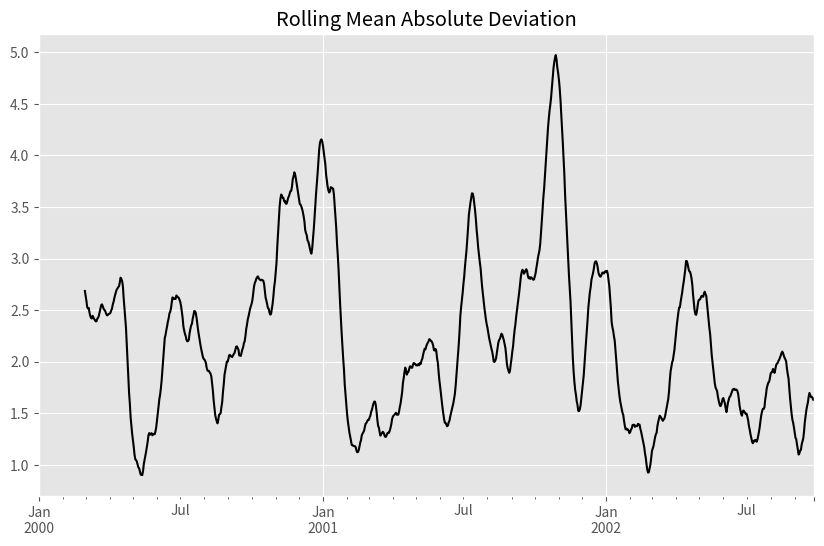
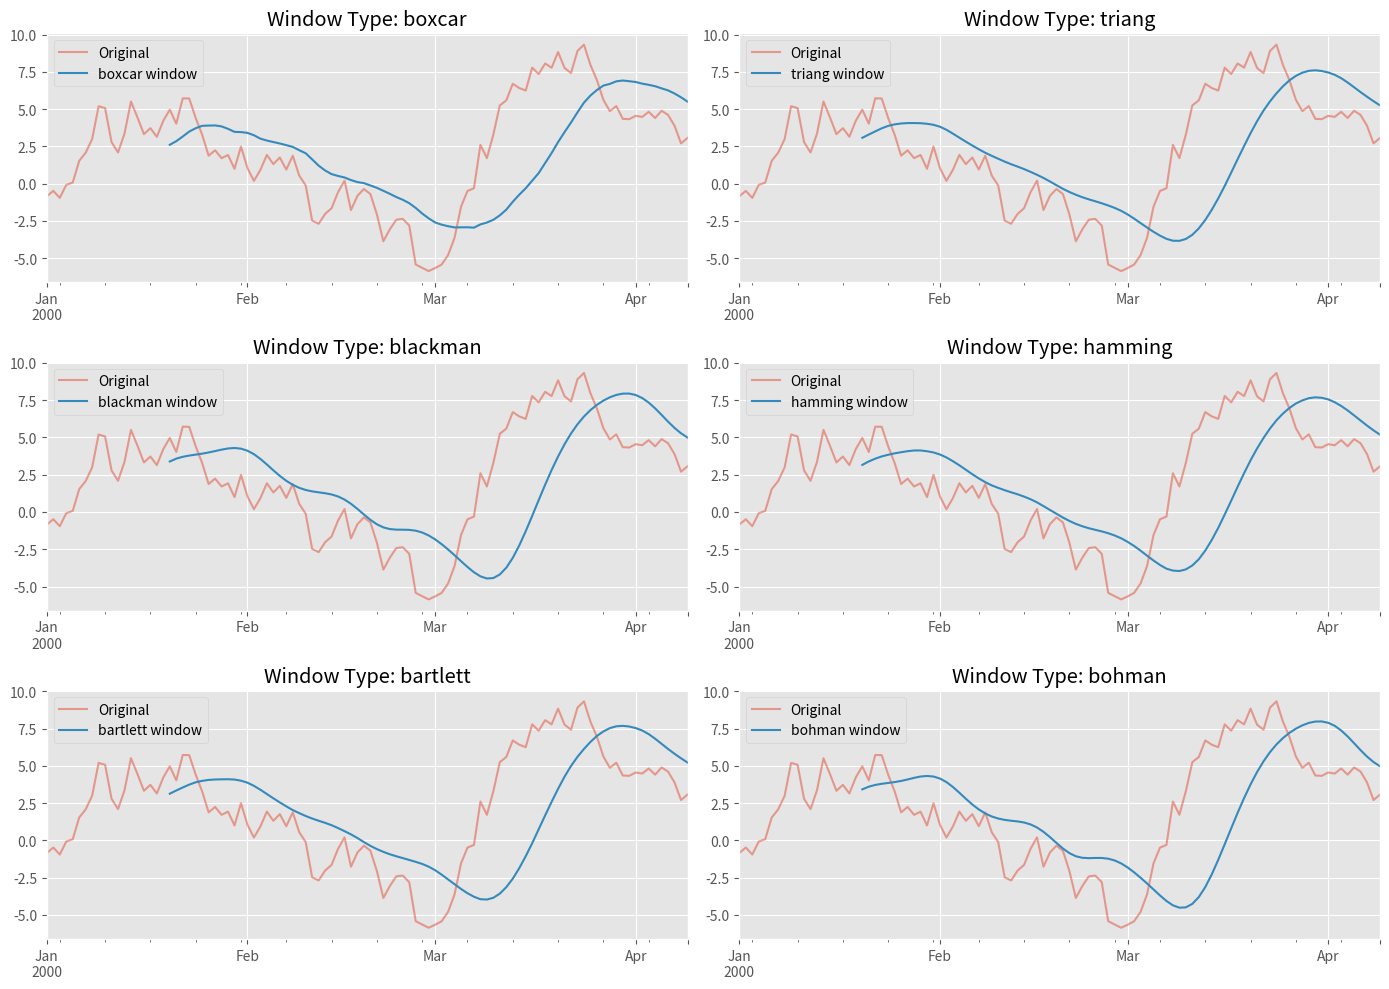

Here is the Python script that generated these plots, in order: (Note: this script raises an exception after producing the figures.)
import pandas as pd
import numpy as np
import matplotlib.pyplot as plt

# Set the plotting style
plt.style.use('ggplot')

# Make plots appear in the notebook
%matplotlib inline

# Create a Series for rolling window examples
s = pd.Series(np.random.randn(1000), index=pd.date_range('1/1/2000', periods=1000))
s = s.cumsum()
s.head()

def mad(x):
    return np.fabs(x - x.mean()).mean()

# Apply the custom function to a rolling window
s.rolling(window=60).apply(mad, raw=True).plot(style='k', figsize=(10, 6), 
                                             title='Rolling Mean Absolute Deviation')

# Create a large Series for performance comparison
data = pd.Series(range(1_000_000))
roll = data.rolling(10)

# Define a simple function for rolling apply
def f(x):
    return np.sum(x) + 5

# Compare performance: Numba vs Cython
# Note: First run with Numba will be slower due to compilation overhead
%timeit -r 1 -n 1 roll.apply(f, engine='numba', raw=True)

# Second run with Numba will be faster as the function is cached
%timeit roll.apply(f, engine='numba', raw=True)

# Compare with Cython engine
%timeit roll.apply(f, engine='cython', raw=True)

# Create a small Series for weighted rolling window examples
ser = pd.Series(np.random.randn(10), 
               index=pd.date_range('1/1/2000', periods=10))
ser

# Apply a triangular window
ser.rolling(window=5, win_type='triang').mean()

# Create a larger Series for visualization
larger_ser = pd.Series(np.random.randn(100).cumsum(), 
                      index=pd.date_range('1/1/2000', periods=100))

# Create a figure with multiple window types
fig, axes = plt.subplots(3, 2, figsize=(14, 10))
window_types = ['boxcar', 'triang', 'blackman', 'hamming', 'bartlett', 'bohman']

# Plot original data on all subplots
for i, ax in enumerate(axes.flatten()):
    larger_ser.plot(ax=ax, alpha=0.5, label='Original', legend=True)
    if i < len(window_types):
        # Apply the window type
        win_type = window_types[i]
        larger_ser.rolling(window=20, win_type=win_type).mean().plot(
            ax=ax, label=f'{win_type} window', legend=True)
        ax.set_title(f'Window Type: {win_type}')

plt.tight_layout()

# Create a simple Series with repeating indices
s = pd.Series([1, 2, 3, 10, 20, 30], index=[1, 2, 3, 1, 2, 3])
s

# Group by index
grouped = s.groupby(level=0)
grouped

# Get the first value in each group
grouped.first()

# Get the last value in each group
grouped.last()

# Sum the values in each group
grouped.sum()

# Create a DataFrame for groupby examples
df2 = pd.DataFrame({'X': ['B', 'B', 'A', 'A'], 'Y': [1, 2, 3, 4]})
df2

# Default sorting (alphabetical)
df2.groupby(['X']).sum()

# No sorting (order of appearance)
df2.groupby(['X'], sort=False).sum()

# Create another DataFrame for groupby examples
df3 = pd.DataFrame({'X': ['A', 'B', 'A', 'B'], 'Y': [1, 4, 3, 2]})
df3

# Get group 'A' - order is preserved
df3.groupby(['X']).get_group('A')

# Get group 'B' - order is preserved
df3.groupby(['X']).get_group('B')

# Create a DataFrame for more complex groupby examples
df = pd.DataFrame({'A': ['foo', 'bar', 'foo', 'bar', 'foo', 'bar', 'foo', 'foo'],
                  'B': ['one', 'one', 'two', 'three', 'two', 'two', 'one', 'three'],
                  'C': np.random.randn(8),
                  'D': np.random.randn(8)})
df

# Get the groups when grouping by column 'A'
df.groupby('A').groups

# Define a function to identify vowels and consonants
def get_letter_type(letter):
    if letter in 'aeiou':
        return 'vowel'
    else:
        return 'consonant'

# Group by a function along axis=1 (columns)
df.groupby(get_letter_type, axis=1).groups

# Group by multiple columns
grouped = df.groupby(['A', 'B'])
grouped.groups

# Get the number of groups
len(grouped)

# Create a DataFrame with a DatetimeIndex
df = pd.DataFrame({
    'height': np.random.normal(loc=60, scale=10, size=8),
    'weight': np.random.normal(loc=160, scale=15, size=8),
    'gender': np.random.choice(['male', 'female'], size=8)
}, index=pd.date_range('1/1/2000', periods=8))
df